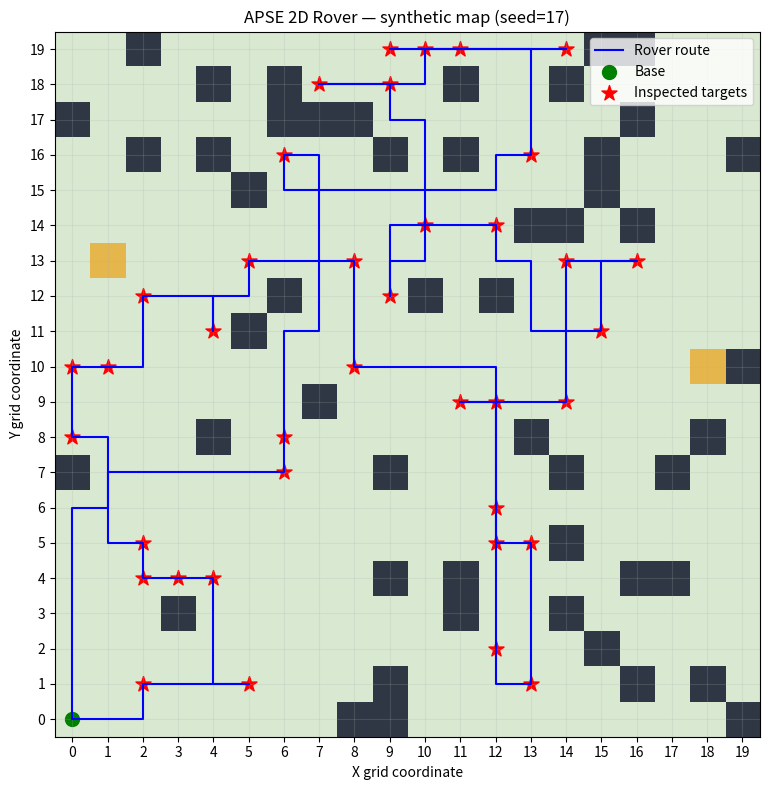

Write Python code to recreate this figure.
"""APSE Rover 2D grid-world research prototype.

Simulation only: not flight software and not a physical robot controller.
"""
from __future__ import annotations

from collections import deque
from dataclasses import dataclass
import csv
from pathlib import Path
import random
from typing import Iterable

import matplotlib.pyplot as plt
from matplotlib.colors import ListedColormap

Position = tuple[int, int]
SAFE, OBSTACLE, TARGET = 0, 1, 2


@dataclass(frozen=True)
class Config:
    size: int = 20
    max_energy: int = 160
    return_reserve: int = 8
    seed: int = 17
    obstacle_probability: float = 0.13
    target_probability: float = 0.10


@dataclass
class MissionResult:
    route: list[Position]
    discoveries: list[Position]
    final_position: Position
    energy_remaining: int
    returned_to_base: bool


def build_world(config: Config) -> tuple[list[list[int]], dict[Position, float]]:
    """Create deterministic synthetic terrain and illustrative science scores."""
    rng = random.Random(config.seed)
    world = [[SAFE for _ in range(config.size)] for _ in range(config.size)]
    science_value: dict[Position, float] = {}

    for y in range(config.size):
        for x in range(config.size):
            if (x, y) == (0, 0):
                continue
            roll = rng.random()
            if roll < config.obstacle_probability:
                world[y][x] = OBSTACLE
            elif roll < config.obstacle_probability + config.target_probability:
                world[y][x] = TARGET
                science_value[(x, y)] = round(rng.uniform(0.5, 2.0), 3)

    return world, science_value


def neighbors(world: list[list[int]], pos: Position) -> Iterable[Position]:
    size = len(world)
    x, y = pos
    for nx, ny in ((x + 1, y), (x - 1, y), (x, y + 1), (x, y - 1)):
        if 0 <= nx < size and 0 <= ny < size and world[ny][nx] != OBSTACLE:
            yield (nx, ny)


def shortest_path(
    world: list[list[int]], start: Position, goal: Position
) -> list[Position] | None:
    """Return a shortest 4-connected path, including start and goal."""
    if start == goal:
        return [start]
    queue = deque([(start, [start])])
    seen = {start}

    while queue:
        pos, path = queue.popleft()
        for nxt in neighbors(world, pos):
            if nxt in seen:
                continue
            new_path = path + [nxt]
            if nxt == goal:
                return new_path
            seen.add(nxt)
            queue.append((nxt, new_path))
    return None


def choose_target(
    world: list[list[int]],
    science_value: dict[Position, float],
    position: Position,
    energy: int,
    start: Position,
    visited: set[Position],
    return_reserve: int,
) -> tuple[Position, list[Position]] | None:
    """Choose a reachable target only if outbound + return + reserve fit."""
    candidates: list[tuple[float, Position, list[Position]]] = []
    size = len(world)

    for y in range(size):
        for x in range(size):
            target = (x, y)
            if world[y][x] != TARGET or target in visited:
                continue

            outbound = shortest_path(world, position, target)
            home = shortest_path(world, target, start)
            if outbound is None or home is None:
                continue

            outbound_cost = len(outbound) - 1
            home_cost = len(home) - 1
            if energy < outbound_cost + home_cost + return_reserve:
                continue

            # Baseline heuristic, not a validated scientific information-gain model.
            score = science_value.get(target, 1.0) / max(1, outbound_cost)
            candidates.append((score, target, outbound))

    if not candidates:
        return None

    candidates.sort(key=lambda item: (-item[0], item[1][1], item[1][0]))
    _, target, path = candidates[0]
    return target, path


def run_mission(config: Config) -> tuple[MissionResult, list[list[int]]]:
    world, science_value = build_world(config)
    start = (0, 0)
    position = start
    energy = config.max_energy
    visited = {start}
    route = [start]
    discoveries: list[Position] = []

    while True:
        choice = choose_target(
            world, science_value, position, energy, start,
            visited, config.return_reserve
        )
        if choice is None:
            break

        target, path = choice
        for step in path[1:]:
            if energy <= 0:
                break
            position = step
            energy -= 1
            route.append(position)
            visited.add(position)

            # Inspect any target crossed along the path exactly once.
            if world[position[1]][position[0]] == TARGET:
                discoveries.append(position)
                world[position[1]][position[0]] = SAFE
                science_value.pop(position, None)

        if energy <= 0:
            break

        home = shortest_path(world, position, start)
        if home is None or energy <= len(home) - 1 + config.return_reserve:
            break

        # A chosen target might have been inspected while traversing another path.
        if position != target and world[target[1]][target[0]] != TARGET:
            continue

    home = shortest_path(world, position, start)
    returned = False
    if home is not None and energy >= len(home) - 1:
        for step in home[1:]:
            position = step
            energy -= 1
            route.append(position)
        returned = position == start

    result = MissionResult(
        route=route,
        discoveries=discoveries,
        final_position=position,
        energy_remaining=energy,
        returned_to_base=returned,
    )
    return result, world


def write_outputs(
    config: Config, result: MissionResult, world: list[list[int]],
    output_dir: Path = Path("results")
) -> None:
    output_dir.mkdir(parents=True, exist_ok=True)
    route_file = output_dir / "mission_route.csv"
    with route_file.open("w", newline="", encoding="utf-8") as f:
        writer = csv.writer(f)
        writer.writerow(["step", "x", "y"])
        for step, (x, y) in enumerate(result.route):
            writer.writerow([step, x, y])

    cmap = ListedColormap(["#d9e8d1", "#303744", "#e5b64b"])
    fig, ax = plt.subplots(figsize=(9, 8))
    ax.imshow(world, cmap=cmap, origin="lower", vmin=0, vmax=2)
    if result.route:
        ax.plot(
            [p[0] for p in result.route],
            [p[1] for p in result.route],
            color="blue", linewidth=1.5, label="Rover route"
        )
    ax.scatter(0, 0, color="green", s=100, label="Base")
    if result.discoveries:
        ax.scatter(
            [p[0] for p in result.discoveries],
            [p[1] for p in result.discoveries],
            color="red", marker="*", s=130, label="Inspected targets"
        )
    ax.set_title(f"APSE 2D Rover — synthetic map (seed={config.seed})")
    ax.set_xlabel("X grid coordinate")
    ax.set_ylabel("Y grid coordinate")
    ax.set_xticks(range(config.size))
    ax.set_yticks(range(config.size))
    ax.grid(alpha=0.2)
    ax.legend()
    fig.tight_layout()
    fig.savefig(output_dir / "mission_map.png", dpi=150)
    plt.close(fig)


def main() -> None:
    config = Config()
    result, world = run_mission(config)
    write_outputs(config, result, world)
    print("APSE 2D Rover simulation finished (synthetic terrain).")
    print(f"Targets inspected: {len(result.discoveries)}")
    print(f"Steps travelled: {len(result.route) - 1}")
    print(f"Energy remaining: {result.energy_remaining}")
    print(f"Returned to base: {result.returned_to_base}")
    print("Outputs: results/mission_route.csv, results/mission_map.png")


if __name__ == "__main__":
    main()
